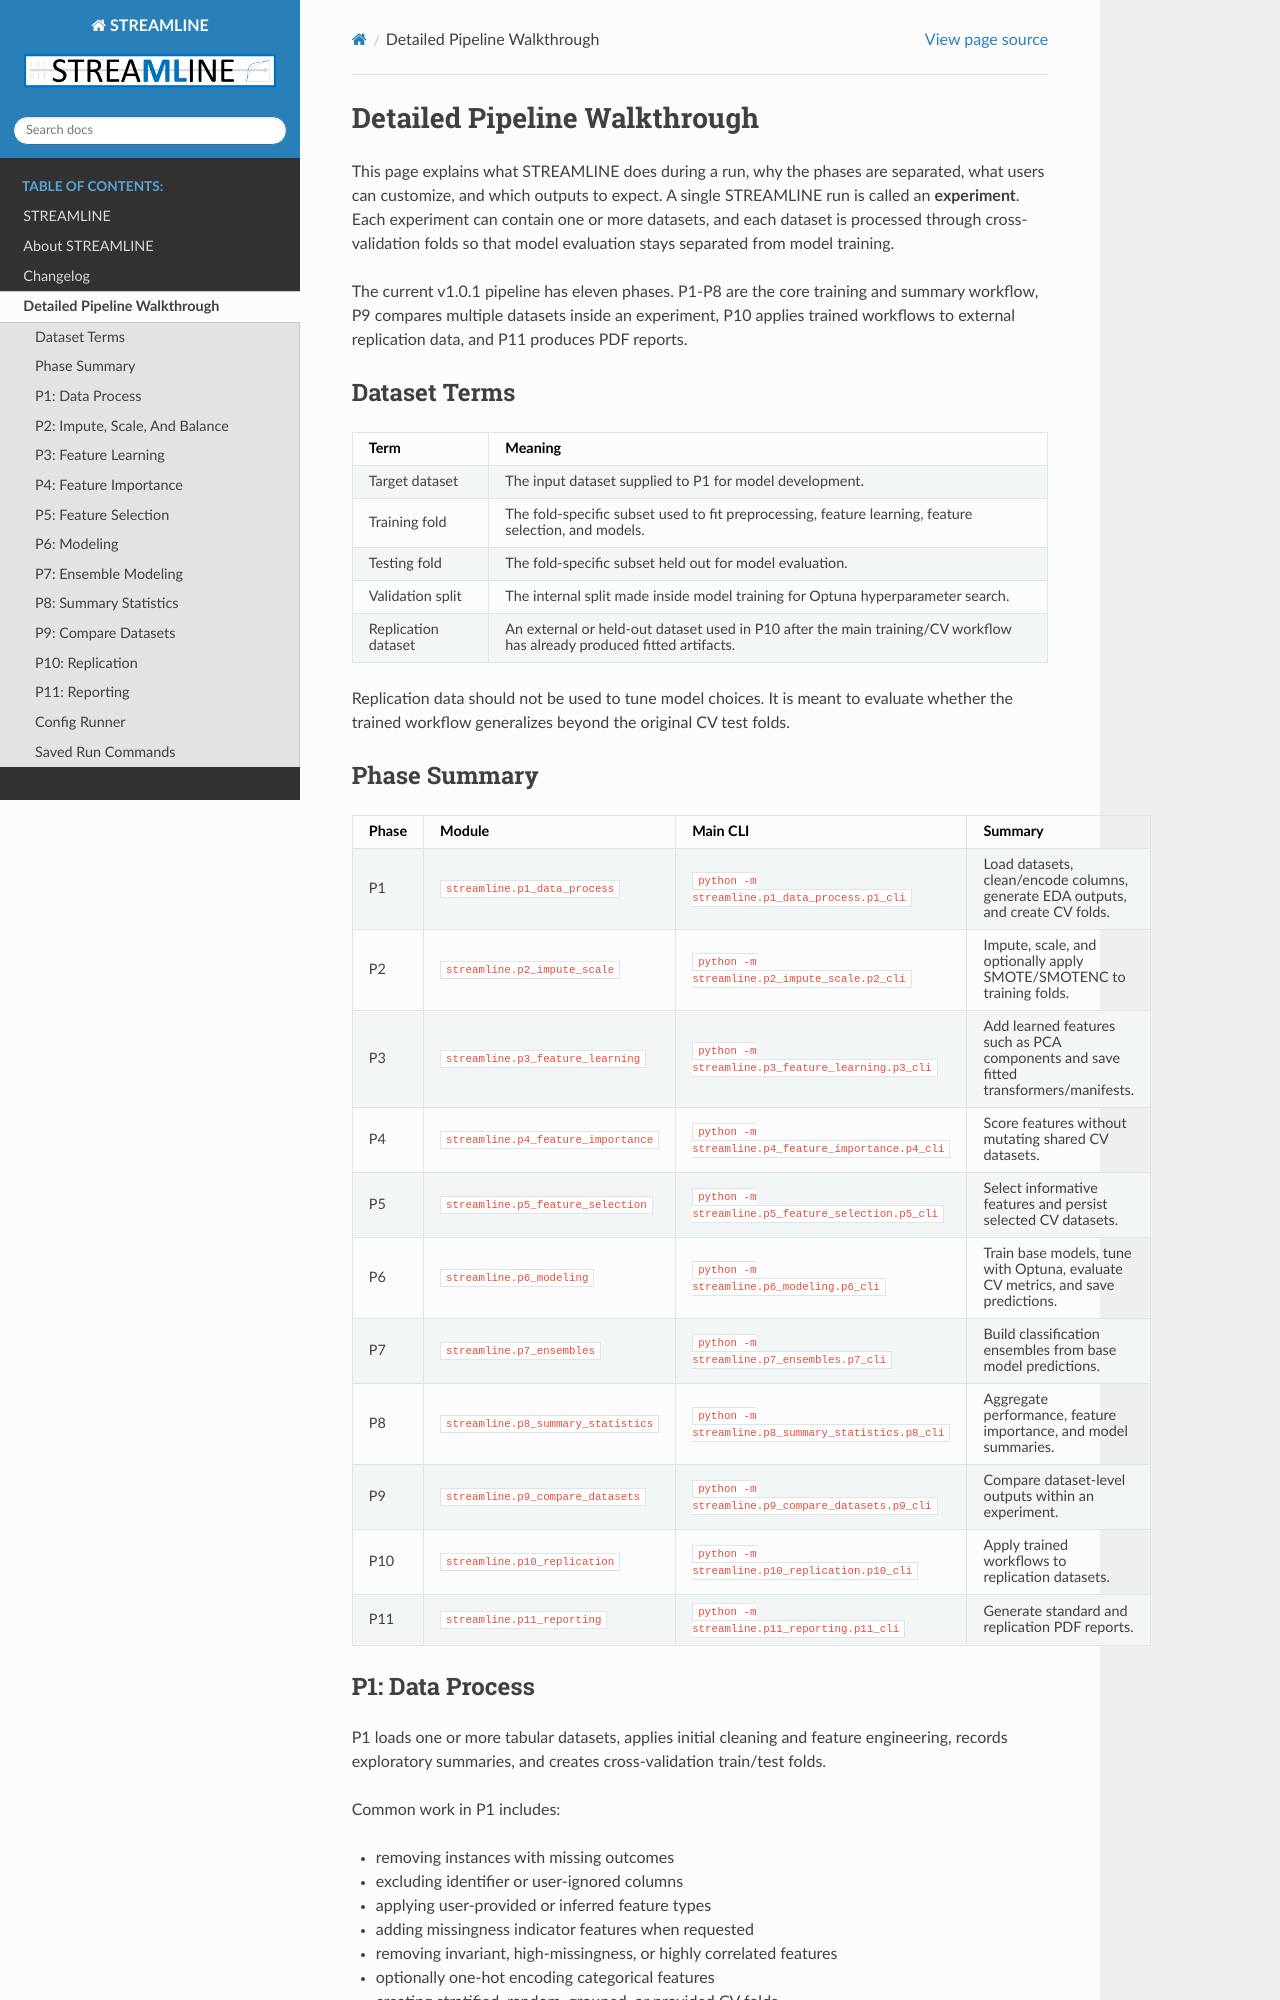

repository: UrbsLab/STREAMLINE · page: pipeline.html · generator: sphinx

# Detailed Pipeline Walkthrough

This page explains what STREAMLINE does during a run, why the phases are
separated, what users can customize, and which outputs to expect. A single
STREAMLINE run is called an **experiment**. Each experiment can contain one or
more datasets, and each dataset is processed through cross-validation folds so
that model evaluation stays separated from model training.

The current v1.0.1 pipeline has eleven phases. P1-P8 are the core training and
summary workflow, P9 compares multiple datasets inside an experiment, P10
applies trained workflows to external replication data, and P11 produces PDF
reports.

## Dataset Terms

| Term | Meaning |
| --- | --- |
| Target dataset | The input dataset supplied to P1 for model development. |
| Training fold | The fold-specific subset used to fit preprocessing, feature learning, feature selection, and models. |
| Testing fold | The fold-specific subset held out for model evaluation. |
| Validation split | The internal split made inside model training for Optuna hyperparameter search. |
| Replication dataset | An external or held-out dataset used in P10 after the main training/CV workflow has already produced fitted artifacts. |

Replication data should not be used to tune model choices. It is meant to
evaluate whether the trained workflow generalizes beyond the original CV test
folds.

## Phase Summary

| Phase | Module | Main CLI | Summary |
| --- | --- | --- | --- |
| P1 | `streamline.p1_data_process` | `python -m streamline.p1_data_process.p1_cli` | Load datasets, clean/encode columns, generate EDA outputs, and create CV folds. |
| P2 | `streamline.p2_impute_scale` | `python -m streamline.p2_impute_scale.p2_cli` | Impute, scale, and optionally apply SMOTE/SMOTENC to training folds. |
| P3 | `streamline.p3_feature_learning` | `python -m streamline.p3_feature_learning.p3_cli` | Add learned features such as PCA components and save fitted transformers/manifests. |
| P4 | `streamline.p4_feature_importance` | `python -m streamline.p4_feature_importance.p4_cli` | Score features without mutating shared CV datasets. |
| P5 | `streamline.p5_feature_selection` | `python -m streamline.p5_feature_selection.p5_cli` | Select informative features and persist selected CV datasets. |
| P6 | `streamline.p6_modeling` | `python -m streamline.p6_modeling.p6_cli` | Train base models, tune with Optuna, evaluate CV metrics, and save predictions. |
| P7 | `streamline.p7_ensembles` | `python -m streamline.p7_ensembles.p7_cli` | Build classification ensembles from base model predictions. |
| P8 | `streamline.p8_summary_statistics` | `python -m streamline.p8_summary_statistics.p8_cli` | Aggregate performance, feature importance, and model summaries. |
| P9 | `streamline.p9_compare_datasets` | `python -m streamline.p9_compare_datasets.p9_cli` | Compare dataset-level outputs within an experiment. |
| P10 | `streamline.p10_replication` | `python -m streamline.p10_replication.p10_cli` | Apply trained workflows to replication datasets. |
| P11 | `streamline.p11_reporting` | `python -m streamline.p11_reporting.p11_cli` | Generate standard and replication PDF reports. |
